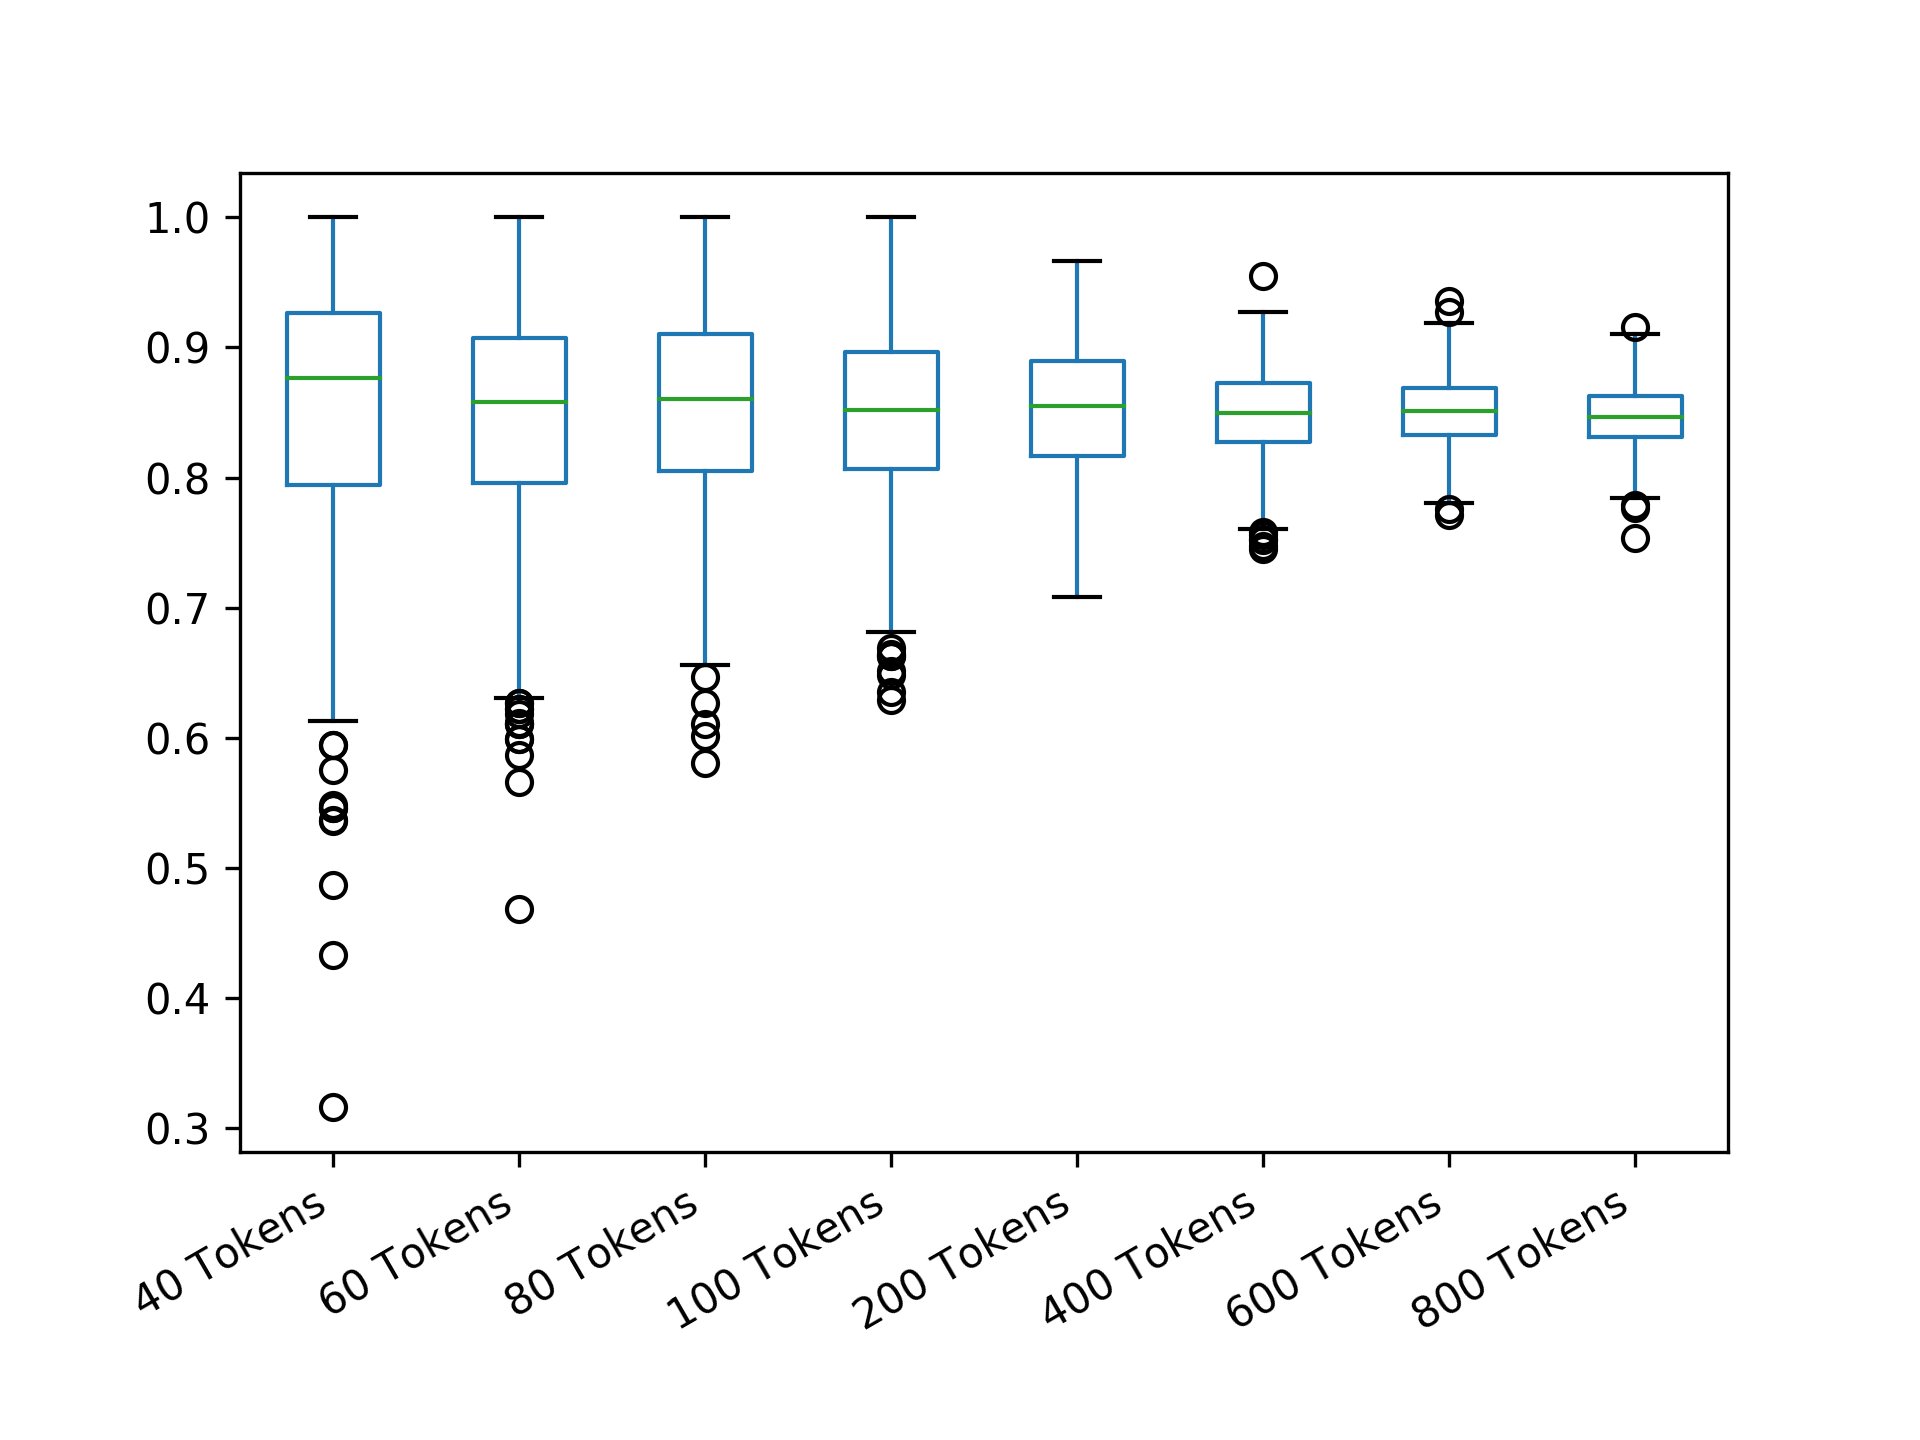

Source data for this figure (header and first rows):
40 Tokens; 60 Tokens; 80 Tokens; 100 Tokens; 200 Tokens; 400 Tokens; 600 Tokens; 800 Tokens
0.9318; 0.7934; 0.9314; 0.9326; 0.8522; 0.8366; 0.8268; 0.829
0.919; 0.814; 0.9052; 0.7588; 0.8648; 0.7729; 0.877; 0.8205
0.919; 0.7733; 0.8807; 0.7967; 0.8748; 0.9173; 0.8939; 0.8633
0.8959; 0.9026; 0.8953; 0.9049; 0.8963; 0.8344; 0.8512; 0.8742
0.8584; 0.9236; 0.7554; 0.9049; 0.8742; 0.8645; 0.8335; 0.8727
0.7955; 0.763; 0.8989; 0.8707; 0.8858; 0.7606; 0.8411; 0.8158
0.658; 0.881; 0.7077; 0.8474; 0.9228; 0.8928; 0.8048; 0.8509
0.7649; 0.8237; 0.9258; 0.8201; 0.8063; 0.8495; 0.8018; 0.8385
0.829; 0.8647; 0.7641; 0.88; 0.9008; 0.8162; 0.8534; 0.8498
0.6312; 0.7792; 0.8051; 0.9378; 0.9028; 0.8533; 0.8732; 0.8425
0.899; 0.814; 0.7344; 0.859; 0.9574; 0.7751; 0.8932; 0.8595
0.9318; 0.8497; 0.9258; 0.7753; 0.8078; 0.8384; 0.8756; 0.8727
0.7569; 0.8283; 1; 0.8652; 0.9331; 0.8689; 0.8563; 0.8372
0.8764; 0.8706; 0.9495; 0.884; 0.7993; 0.7847; 0.8978; 0.853
0.9093; 0.9526; 0.7907; 0.9193; 0.847; 0.86; 0.8581; 0.8504
0.8764; 0.857; 0.7419; 0.8722; 0.9255; 0.8139; 0.8508; 0.8245
0.7168; 0.8578; 0.9337; 0.7884; 0.8742; 0.8482; 0.842; 0.8247
0.8824; 0.762; 0.891; 0.9353; 0.9036; 0.8692; 0.8611; 0.8842
0.6812; 0.831; 0.7419; 0.917; 0.9191; 0.827; 0.8328; 0.8341
0.8959; 0.84; 1; 0.826; 0.7779; 0.7821; 0.8703; 0.8387
0.8764; 0.814; 0.9185; 0.8917; 0.8196; 0.8299; 0.8244; 0.836
0.7787; 0.84; 0.9288; 0.8526; 0.8635; 0.8124; 0.8544; 0.8968
0.7257; 0.7407; 1; 0.9144; 0.8874; 0.7912; 0.8634; 0.8396
0.9262; 0.7333; 0.7477; 0.8966; 0.8183; 0.8666; 0.846; 0.8666
0.8959; 0.8647; 0.8301; 0.9144; 0.8063; 0.8741; 0.7958; 0.7958
0.7524; 0.6304; 0.8075; 0.8526; 0.8776; 0.9169; 0.8439; 0.8477
0.8584; 0.857; 0.8183; 0.6878; 0.7779; 0.857; 0.8015; 0.8579
0.829; 0.8497; 0.8628; 0.8756; 0.821; 0.7702; 0.8599; 0.8428
0.7893; 0.7434; 0.8628; 0.8966; 0.8921; 0.8551; 0.8724; 0.8075
0.919; 0.8647; 0.8447; 0.917; 0.819; 0.8815; 0.8719; 0.8298
0.7749; 0.762; 0.7671; 0.9084; 0.8145; 0.8494; 0.8544; 0.8733
1; 0.7079; 0.8952; 0.8003; 0.8522; 0.7869; 0.8161; 0.8474
0.9362; 0.7934; 0.8672; 0.8439; 0.9586; 0.8418; 0.8403; 0.839
0.5486; 0.7138; 0.8989; 0.7937; 0.8914; 0.8726; 0.8669; 0.8633
0.8762; 1; 0.8181; 0.859; 0.8735; 0.8785; 0.8428; 0.8466
0.8824; 0.7434; 0.9258; 0.7476; 0.8723; 0.8522; 0.8104; 0.8309
0.8959; 1; 0.8012; 0.769; 0.7458; 0.859; 0.8524; 0.825
1; 0.8497; 0.8051; 0.8277; 0.883; 0.8826; 0.8514; 0.8707
0.7257; 0.881; 0.8279; 0.8474; 0.8388; 0.8582; 0.8505; 0.8569
0.8762; 0.8757; 0.8587; 0.835; 0.7927; 0.7793; 0.9355; 0.8677
0.7955; 0.84; 0.8486; 0.7994; 0.8411; 0.8153; 0.8093; 0.8656
0.8584; 0.8704; 0.8503; 0.886; 0.8687; 0.8174; 0.8329; 0.8572
0.8764; 1; 0.6558; 0.9326; 0.9365; 0.8305; 0.8962; 0.8266
0.8584; 0.8896; 0.914; 0.8756; 0.8496; 0.8564; 0.8638; 0.8479
0.9093; 0.7228; 0.8183; 0.8201; 0.7827; 0.8731; 0.8836; 0.8343
1; 0.763; 0.8253; 0.8909; 0.8332; 0.8971; 0.8655; 0.8732
0.8584; 0.6688; 0.862; 0.9326; 0.7955; 0.8315; 0.8035; 0.8633
1; 0.8757; 0.8862; 0.8408; 0.8516; 0.8412; 0.8612; 0.8876
0.7955; 0.7961; 0.7262; 0.9295; 0.8618; 0.9121; 0.8208; 0.8637
0.919; 0.7934; 0.9224; 0.9174; 0.8556; 0.8494; 0.8392; 0.8795
0.9362; 1; 0.8464; 0.8474; 0.8126; 0.8776; 0.8403; 0.8513
0.7787; 0.7745; 0.8587; 0.9251; 0.883; 0.8524; 0.8323; 0.865
0.6877; 0.9008; 0.8862; 0.9326; 0.8874; 0.9548; 0.867; 0.8196
0.829; 0.7934; 0.8575; 0.8526; 0.7684; 0.8283; 0.8719; 0.8466
0.9093; 0.9623; 0.891; 0.826; 0.8938; 0.804; 0.8719; 0.8597
0.829; 0.8896; 0.8051; 0.826; 0.906; 0.8816; 0.8483; 0.8561
0.7955; 0.8578; 0.8051; 0.9469; 0.8547; 0.8789; 0.8161; 0.8321
0.8683; 0.814; 0.8807; 0.962; 0.8404; 0.8268; 0.8324; 0.8118
0.829; 0.9499; 0.8575; 0.8796; 0.8411; 0.899; 0.8612; 0.8829
0.8584; 0.8706; 0.8587; 0.884; 0.861; 0.8704; 0.8449; 0.8539
... 440 more rows
